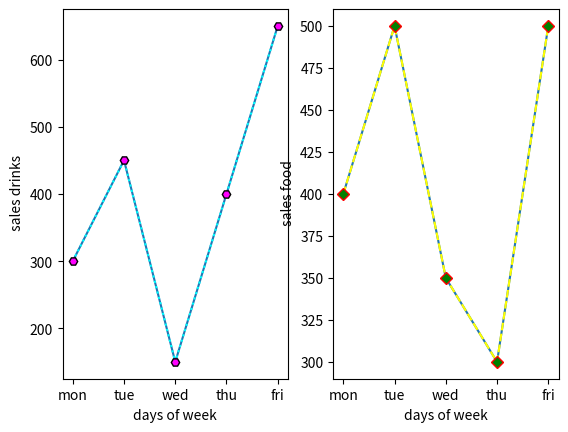

Here is the Python script that generated this plot:
import matplotlib.pyplot as plt
import numpy as np

x = np.array(["mon", "tue", "wed", "thu","fri"])
y = np.array([300,450,150,400,650])
plt.subplot(1, 2, 1)
plt.plot(x,y)

plt.plot(x,y, linestyle = 'dotted',color='cyan',marker='H',mec='black',mfc='magenta')

plt.xlabel("days of week")
plt.ylabel(" sales drinks")

#plot2

x = np.array(["mon", "tue", "wed", "thu","fri"])
y = np.array([400, 500, 350, 300, 500])

plt.subplot(1, 2, 2)
plt.plot(x,y)
plt.plot(x,y, linestyle = 'dashed',color='yellow',marker='D',mec='red',mfc='green')
plt.xlabel("days of week")
plt.ylabel(" sales food")
plt.show()
